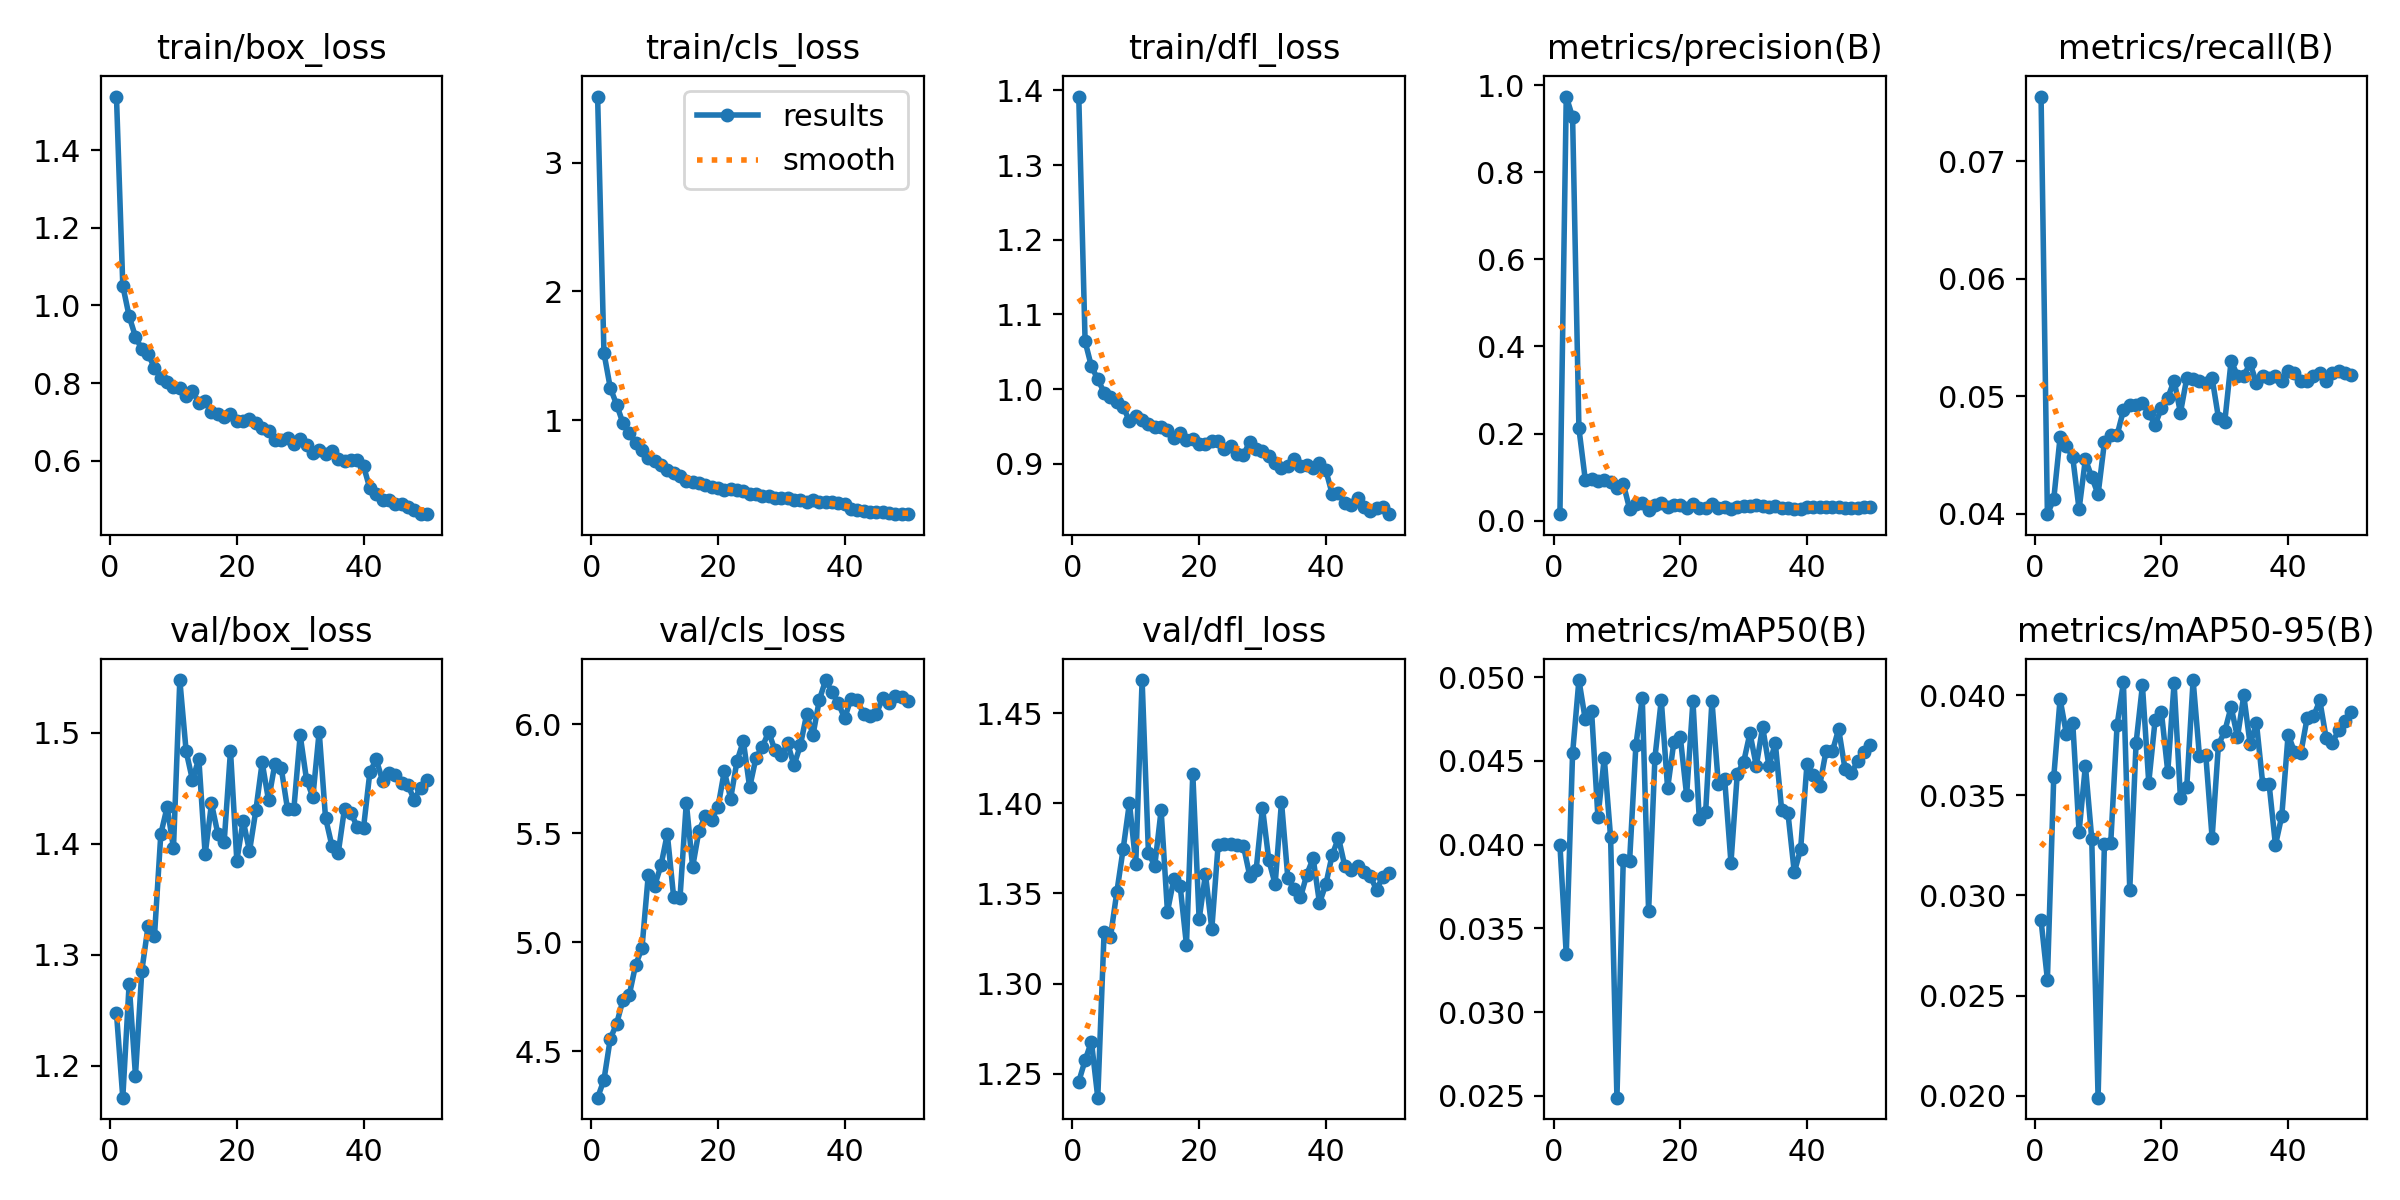

The file beside this chart, header and first rows:
epoch, time, train/box_loss, train/cls_loss, train/dfl_loss, metrics/precision(B), metrics/recall(B), metrics/mAP50(B), metrics/mAP50-95(B), val/box_loss, val/cls_loss, val/dfl_loss, lr/pg0, lr/pg1, lr/pg2
1, 46.57, 1.539, 3.513, 1.392, 0.01471, 0.07552, 0.04, 0.02875, 1.248, 4.288, 1.246, 0.0001495, 0.0001495, 0.0001495
2, 88.61, 1.051, 1.523, 1.064, 0.9741, 0.03998, 0.03346, 0.0258, 1.171, 4.369, 1.258, 0.0002952, 0.0002952, 0.0002952
3, 131, 0.9723, 1.252, 1.03, 0.9268, 0.04125, 0.04545, 0.0359, 1.274, 4.558, 1.268, 0.0004349, 0.0004349, 0.0004349
4, 173, 0.9193, 1.122, 1.013, 0.2117, 0.04651, 0.04983, 0.03981, 1.191, 4.627, 1.237, 0.000428, 0.000428, 0.000428
5, 214.9, 0.8872, 0.9777, 0.9954, 0.09423, 0.0458, 0.04748, 0.03806, 1.285, 4.736, 1.329, 0.000419, 0.000419, 0.000419
6, 257.2, 0.8752, 0.9003, 0.9898, 0.09624, 0.04482, 0.04796, 0.03863, 1.326, 4.759, 1.326, 0.00041, 0.00041, 0.00041
7, 299.5, 0.8386, 0.823, 0.9829, 0.09184, 0.0404, 0.04165, 0.03318, 1.317, 4.896, 1.351, 0.0004009, 0.0004009, 0.0004009
8, 341.7, 0.8142, 0.7677, 0.9766, 0.09226, 0.04466, 0.04518, 0.03649, 1.409, 4.973, 1.374, 0.0003919, 0.0003919, 0.0003919
9, 384.5, 0.8014, 0.7043, 0.957, 0.08775, 0.04314, 0.04044, 0.03283, 1.433, 5.31, 1.4, 0.0003829, 0.0003829, 0.0003829
10, 426.7, 0.7888, 0.6851, 0.9644, 0.0759, 0.04167, 0.0249, 0.0199, 1.396, 5.259, 1.366, 0.0003739, 0.0003739, 0.0003739
11, 468.7, 0.7874, 0.6553, 0.9591, 0.08486, 0.04609, 0.03909, 0.03257, 1.547, 5.352, 1.468, 0.0003649, 0.0003649, 0.0003649
12, 510.9, 0.7664, 0.6173, 0.953, 0.02682, 0.04672, 0.03904, 0.03264, 1.483, 5.497, 1.372, 0.0003559, 0.0003559, 0.0003559
13, 552.7, 0.7792, 0.5871, 0.9496, 0.03818, 0.04671, 0.04597, 0.03851, 1.457, 5.209, 1.365, 0.0003469, 0.0003469, 0.0003469
14, 594.6, 0.7494, 0.567, 0.9496, 0.04042, 0.04882, 0.04876, 0.04064, 1.476, 5.202, 1.396, 0.0003379, 0.0003379, 0.0003379
15, 636.7, 0.7549, 0.5308, 0.9454, 0.02528, 0.04924, 0.03602, 0.03029, 1.39, 5.641, 1.34, 0.0003289, 0.0003289, 0.0003289
16, 678.5, 0.7264, 0.5202, 0.9343, 0.03681, 0.04924, 0.0452, 0.03762, 1.436, 5.345, 1.358, 0.0003199, 0.0003199, 0.0003199
17, 720.3, 0.7208, 0.5141, 0.9409, 0.03993, 0.04945, 0.04864, 0.04049, 1.409, 5.512, 1.354, 0.0003109, 0.0003109, 0.0003109
18, 762.1, 0.7119, 0.4943, 0.9316, 0.03144, 0.04861, 0.04337, 0.03564, 1.401, 5.579, 1.321, 0.0003018, 0.0003018, 0.0003018
19, 804.1, 0.7204, 0.4861, 0.9335, 0.03534, 0.04756, 0.04616, 0.03875, 1.484, 5.563, 1.416, 0.0002928, 0.0002928, 0.0002928
20, 846, 0.7033, 0.4729, 0.9263, 0.03653, 0.04903, 0.04644, 0.03915, 1.385, 5.619, 1.336, 0.0002838, 0.0002838, 0.0002838
21, 888.3, 0.7011, 0.4618, 0.9259, 0.02998, 0.04987, 0.04296, 0.03618, 1.421, 5.785, 1.361, 0.0002748, 0.0002748, 0.0002748
22, 930, 0.7077, 0.463, 0.931, 0.03805, 0.05135, 0.04858, 0.04061, 1.393, 5.659, 1.33, 0.0002658, 0.0002658, 0.0002658
23, 971.5, 0.6964, 0.4579, 0.9305, 0.02945, 0.04861, 0.04152, 0.03487, 1.43, 5.83, 1.377, 0.0002568, 0.0002568, 0.0002568
24, 1013, 0.6846, 0.4491, 0.9201, 0.02879, 0.05156, 0.04194, 0.03543, 1.473, 5.923, 1.378, 0.0002478, 0.0002478, 0.0002478
25, 1054, 0.6762, 0.4292, 0.9233, 0.03698, 0.05151, 0.04859, 0.04076, 1.439, 5.711, 1.377, 0.0002388, 0.0002388, 0.0002388
26, 1096, 0.6543, 0.4306, 0.9134, 0.02909, 0.05135, 0.04365, 0.03697, 1.472, 5.846, 1.377, 0.0002298, 0.0002298, 0.0002298
27, 1138, 0.6528, 0.411, 0.9119, 0.03026, 0.05114, 0.04395, 0.03702, 1.468, 5.896, 1.376, 0.0002208, 0.0002208, 0.0002208
28, 1180, 0.6595, 0.4106, 0.9296, 0.02709, 0.05156, 0.03893, 0.03288, 1.431, 5.965, 1.36, 0.0002118, 0.0002118, 0.0002118
29, 1222, 0.6424, 0.3987, 0.9195, 0.03184, 0.04819, 0.04424, 0.03753, 1.431, 5.88, 1.363, 0.0002027, 0.0002027, 0.0002027
30, 1263, 0.6545, 0.3942, 0.9171, 0.03278, 0.04785, 0.04493, 0.03821, 1.498, 5.857, 1.398, 0.0001937, 0.0001937, 0.0001937
31, 1306, 0.6399, 0.3961, 0.9104, 0.0334, 0.05303, 0.04666, 0.03942, 1.458, 5.913, 1.368, 0.0001847, 0.0001847, 0.0001847
32, 1347, 0.6195, 0.3832, 0.9016, 0.03485, 0.05177, 0.0447, 0.03791, 1.442, 5.811, 1.355, 0.0001757, 0.0001757, 0.0001757
33, 1389, 0.6263, 0.3794, 0.8949, 0.03439, 0.05177, 0.04703, 0.03999, 1.501, 5.903, 1.401, 0.0001667, 0.0001667, 0.0001667
34, 1431, 0.6161, 0.369, 0.8969, 0.03173, 0.05282, 0.0447, 0.03755, 1.423, 6.046, 1.359, 0.0001577, 0.0001577, 0.0001577
35, 1473, 0.6255, 0.3794, 0.9064, 0.03463, 0.05114, 0.04607, 0.03861, 1.398, 5.951, 1.352, 0.0001487, 0.0001487, 0.0001487
36, 1515, 0.6048, 0.3652, 0.8968, 0.02954, 0.05177, 0.04208, 0.03555, 1.391, 6.112, 1.348, 0.0001397, 0.0001397, 0.0001397
37, 1558, 0.5994, 0.368, 0.8985, 0.0282, 0.05156, 0.04187, 0.03555, 1.432, 6.203, 1.36, 0.0001307, 0.0001307, 0.0001307
38, 1600, 0.6014, 0.3657, 0.8948, 0.02579, 0.05177, 0.03835, 0.03252, 1.428, 6.147, 1.37, 0.0001217, 0.0001217, 0.0001217
39, 1643, 0.6026, 0.3566, 0.9012, 0.02708, 0.05135, 0.03974, 0.03397, 1.415, 6.096, 1.345, 0.0001127, 0.0001127, 0.0001127
40, 1686, 0.5859, 0.3505, 0.8913, 0.0314, 0.05219, 0.04482, 0.03804, 1.414, 6.027, 1.355, 0.0001036, 0.0001036, 0.0001036
41, 1730, 0.5286, 0.314, 0.8596, 0.03097, 0.05198, 0.04418, 0.03718, 1.464, 6.118, 1.371, 9.464e-05, 9.464e-05, 9.464e-05
42, 1771, 0.5137, 0.3042, 0.8604, 0.03012, 0.05135, 0.04351, 0.0371, 1.476, 6.109, 1.381, 8.5631e-05, 8.5631e-05, 8.5631e-05
43, 1813, 0.4986, 0.2954, 0.8473, 0.03131, 0.05135, 0.04558, 0.03887, 1.457, 6.047, 1.365, 7.6622e-05, 7.6622e-05, 7.6622e-05
44, 1854, 0.4978, 0.2905, 0.8446, 0.03164, 0.05177, 0.04557, 0.03894, 1.464, 6.037, 1.363, 6.7613e-05, 6.7613e-05, 6.7613e-05
45, 1895, 0.4879, 0.2864, 0.8538, 0.0318, 0.05198, 0.0469, 0.03974, 1.462, 6.046, 1.365, 5.8604e-05, 5.8604e-05, 5.8604e-05
46, 1937, 0.4871, 0.2894, 0.8417, 0.03003, 0.05135, 0.04454, 0.03786, 1.455, 6.122, 1.362, 4.9595e-05, 4.9595e-05, 4.9595e-05
47, 1978, 0.4798, 0.2843, 0.8363, 0.02984, 0.05198, 0.04428, 0.03764, 1.453, 6.098, 1.36, 4.0586e-05, 4.0586e-05, 4.0586e-05
48, 2019, 0.4724, 0.2764, 0.8401, 0.02948, 0.05219, 0.04498, 0.03827, 1.44, 6.127, 1.352, 3.1577e-05, 3.1577e-05, 3.1577e-05
49, 2060, 0.4627, 0.2714, 0.8416, 0.03017, 0.05198, 0.04551, 0.03871, 1.45, 6.126, 1.359, 2.2568e-05, 2.2568e-05, 2.2568e-05
50, 2102, 0.4619, 0.2734, 0.8325, 0.03032, 0.05183, 0.04597, 0.03917, 1.457, 6.108, 1.361, 1.3559e-05, 1.3559e-05, 1.3559e-05
